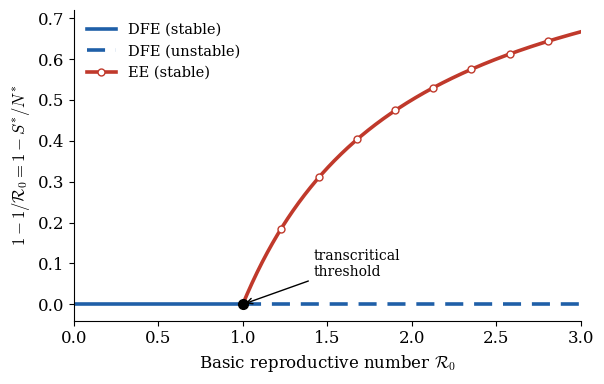

Recreate this plot in Python. (Note: this script raises an exception after producing the figure.)
"""Fig 6.1  Transcritical bifurcation diagram, scaled (residence-time-independent).

Companion text: Avoiding Pitfalls in Epidemic Modeling, Chapter 6 (Figure 6.1).
y-axis = 1 - 1/R0  (= 1 - S*/N* in the equal-contact case); actual prevalence
I*/N* = (1 - 1/R0) * nu_m/(gamma_R + nu_m), so the scaled form is tau_m-independent.
The DFE is stable for R0 < 1 and exchanges stability with the endemic branch at R0 = 1.

Author:  James M. Hyman, mhyman@tulane.edu, Tulane University
Date:    2026-06-30   Version 1.2
"""
import numpy as np, matplotlib.pyplot as plt
plt.rcParams.update({'font.family':'serif','font.size':12,'mathtext.fontset':'cm','axes.linewidth':0.8})
fig, ax = plt.subplots(figsize=(6.2,4.0))
ax.plot([0,1],[0,0], color='#1f5fa8', lw=2.6, label='DFE (stable)')
ax.plot([1,3],[0,0], color='#1f5fa8', lw=2.6, ls=(0,(5,3)), label='DFE (unstable)')
R = np.linspace(1,3,400)
ax.plot(R, 1-1/R, color='#c0392b', lw=2.6, marker='o', markevery=45, ms=5, mfc='white', mec='#c0392b', label='EE (stable)')
ax.plot(1,0,'o', color='black', ms=7, zorder=6)
ax.annotate('transcritical\nthreshold', xy=(1,0), xytext=(1.42,0.07), fontsize=10,
            arrowprops=dict(arrowstyle='->', lw=1.0, color='black'))
ax.set_xlabel(r'Basic reproductive number $\mathcal{R}_0$')
ax.set_ylabel(r'$1 - 1/\mathcal{R}_0 = 1 - S^{*}/N^{*}$')
ax.set_xlim(0,3); ax.set_ylim(-0.04,0.72)
ax.legend(loc='upper left', frameon=False, fontsize=10.5)
for s in ('top','right'): ax.spines[s].set_visible(False)
fig.tight_layout(); fig.savefig('figs/ch6_bifurcation.pdf'); print('wrote figs/ch6_bifurcation.pdf')
